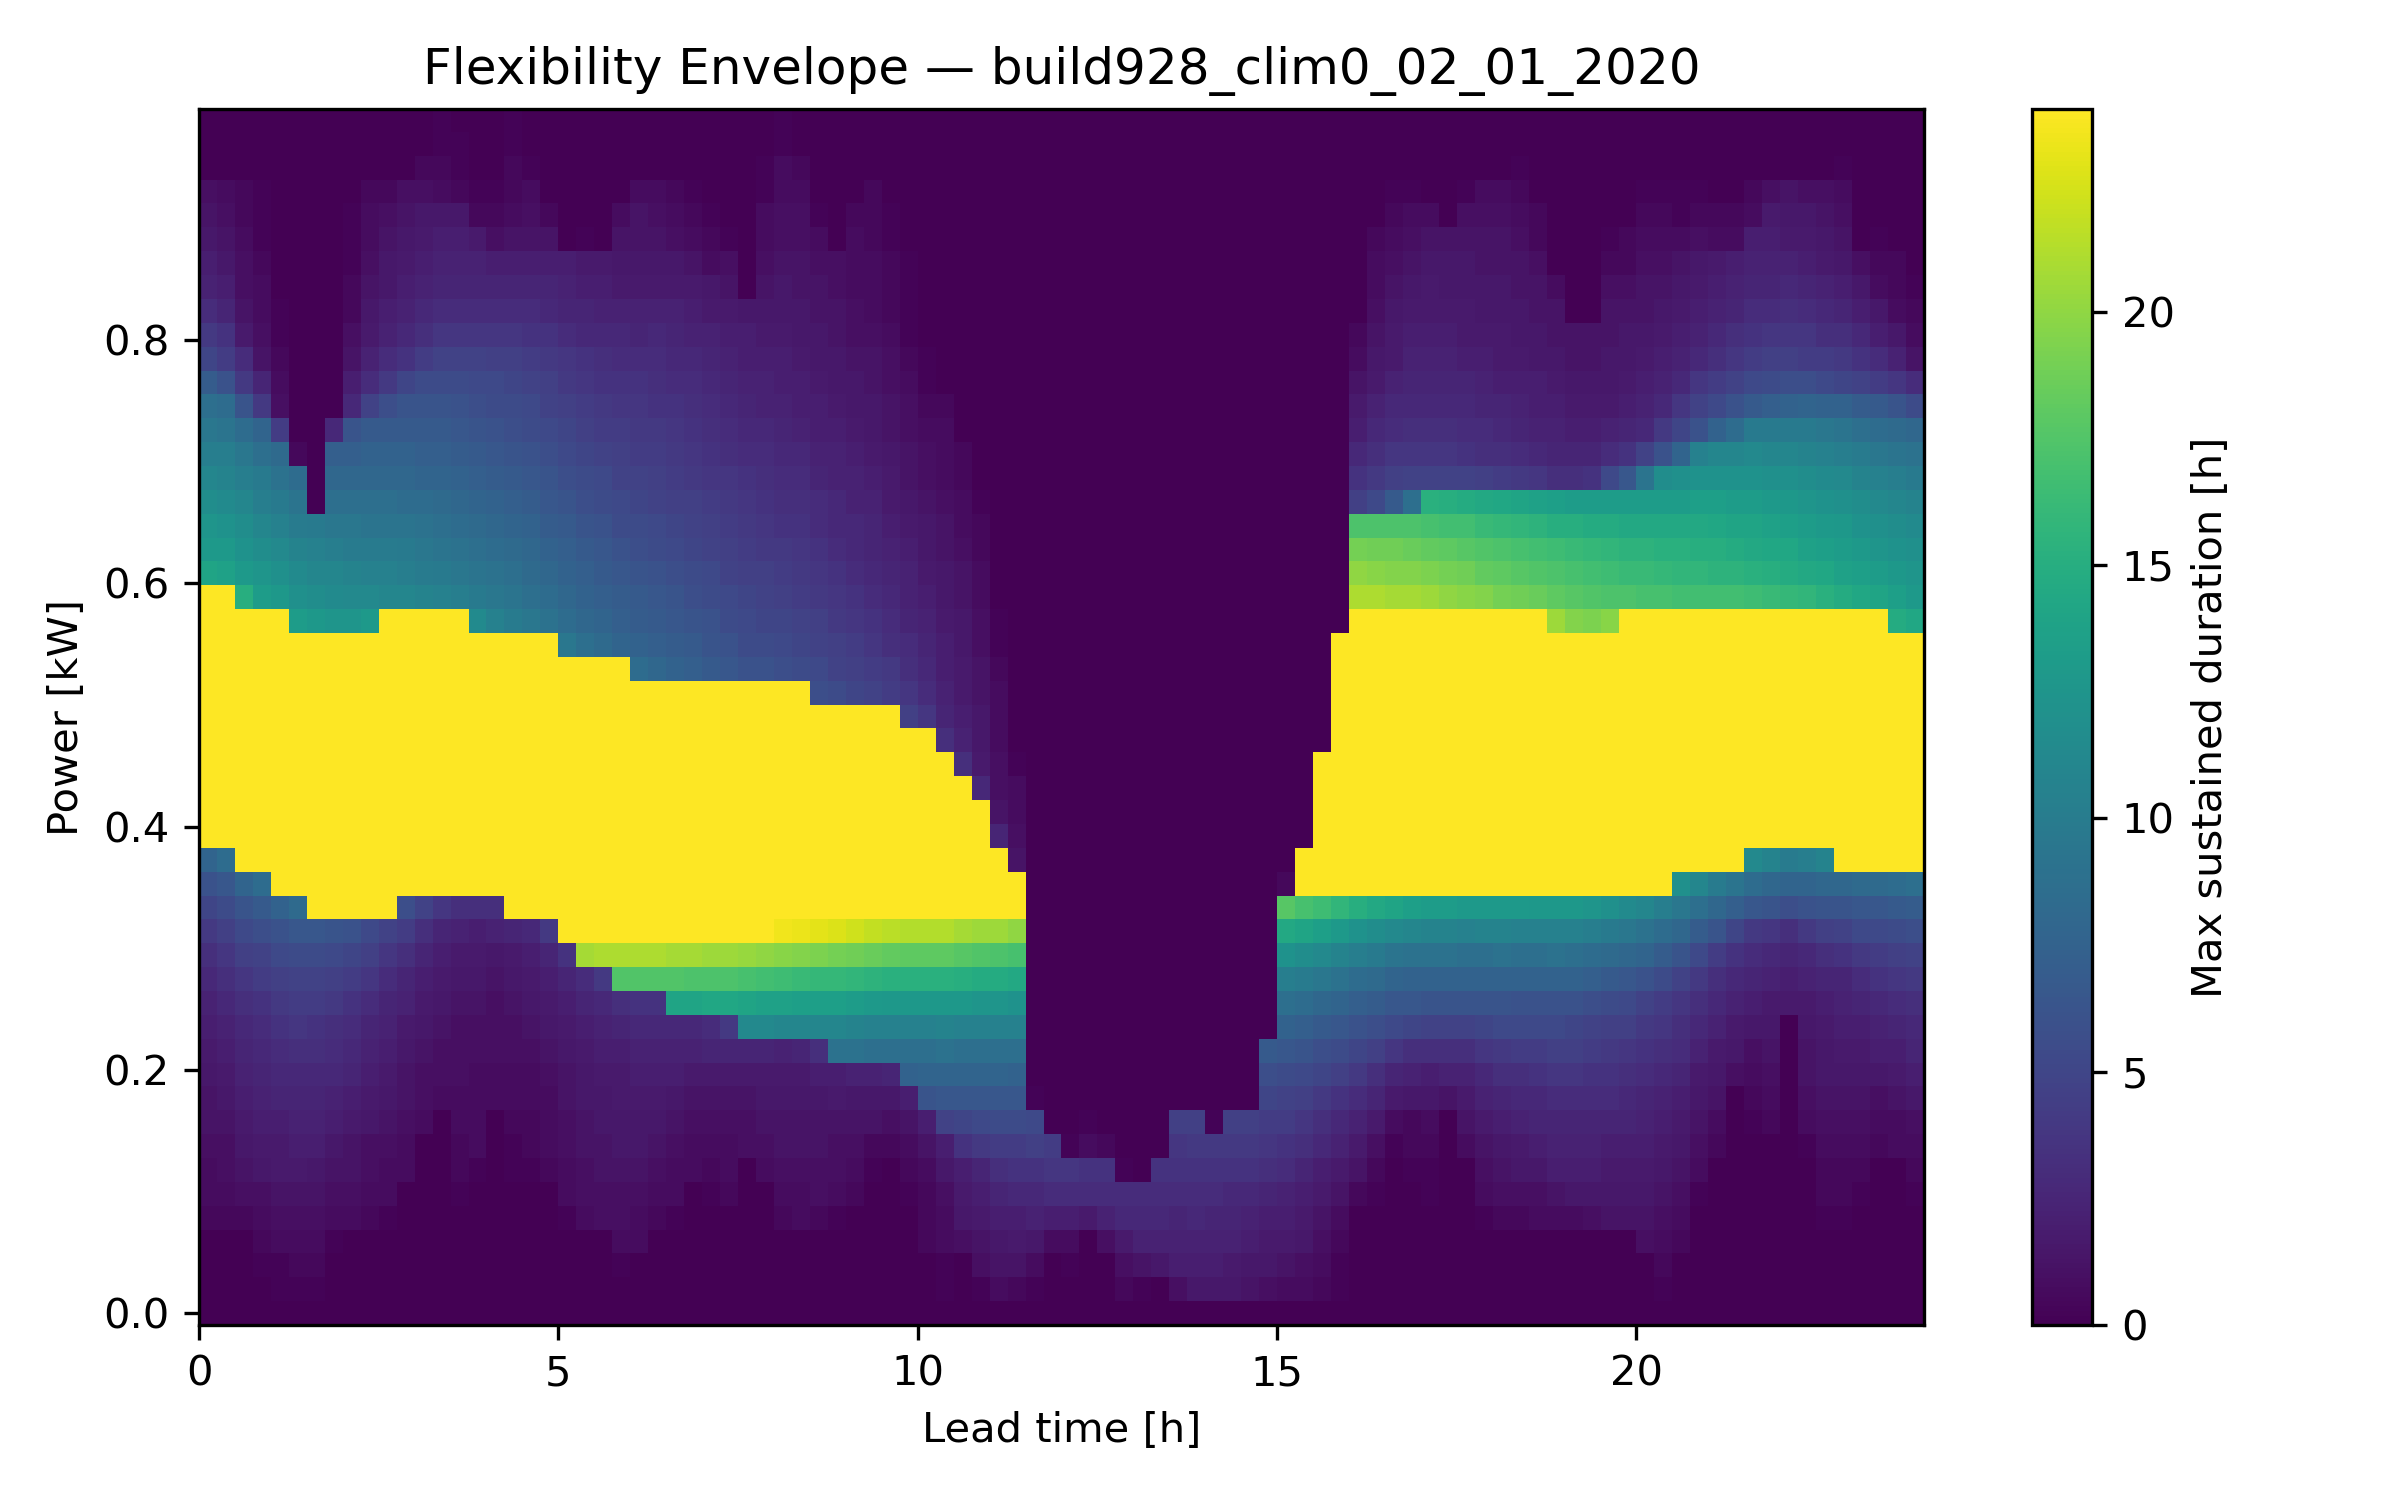

Source data for this figure (header and first rows):
Power Level [kW], LeadTime_0, LeadTime_1, LeadTime_2, LeadTime_3, LeadTime_4, LeadTime_5, LeadTime_6, LeadTime_7, LeadTime_8, LeadTime_9, LeadTime_10, LeadTime_11, LeadTime_12, LeadTime_13, LeadTime_14, LeadTime_15, LeadTime_16, LeadTime_17, LeadTime_18, LeadTime_19, LeadTime_20, LeadTime_21, LeadTime_22
-0.01, 0.0, 0.0, 0.0, 0.0, 0.0, 0.0, 0.0, 0.0, 0.0, 0.0, 0.0, 0.0, 0.0, 0.0, 0.0, 0.0, 0.0, 0.0, 0.0, 0.0, 0.0, 0.0, 0.0
0.01, 0.0, 0.0, 0.0, 0.0, 0.25, 0.25, 0.25, 0.0, 0.0, 0.0, 0.0, 0.0, 0.0, 0.0, 0.0, 0.0, 0.0, 0.0, 0.0, 0.0, 0.0, 0.0, 0.0
0.03, 0.0, 0.0, 0.0, 0.25, 0.25, 0.5, 0.5, 0.0, 0.0, 0.0, 0.0, 0.0, 0.0, 0.0, 0.0, 0.0, 0.0, 0.0, 0.0, 0.0, 0.0, 0.0, 0.0
0.05, 0.0, 0.0, 0.0, 0.5, 0.75, 0.75, 0.75, 0.25, 0.0, 0.0, 0.0, 0.0, 0.0, 0.0, 0.0, 0.0, 0.0, 0.0, 0.0, 0.0, 0.0, 0.0, 0.0
0.07, 0.5, 0.5, 0.5, 0.75, 1.0, 1.0, 1.0, 0.75, 0.75, 0.5, 0.25, 0.0, 0.0, 0.0, 0.0, 0.0, 0.0, 0.0, 0.0, 0.0, 0.25, 0.75, 1.0
0.09, 0.75, 0.75, 1.0, 1.0, 1.25, 1.25, 1.25, 1.0, 1.0, 0.75, 0.75, 0.0, 0.0, 0.0, 0.25, 0.0, 0.0, 0.0, 0.0, 0.0, 0.75, 1.0, 1.0
0.11, 0.75, 1.0, 1.25, 1.5, 1.75, 1.75, 1.5, 1.25, 1.25, 1.0, 0.75, 0.75, 0.0, 0.0, 0.5, 0.25, 0.0, 0.25, 0.25, 0.5, 0.75, 1.0, 1.25
0.13, 1.0, 1.0, 1.5, 1.75, 1.75, 2.0, 2.0, 1.5, 1.25, 1.0, 1.0, 0.75, 0.0, 0.0, 0.5, 0.75, 0.0, 0.25, 0.5, 0.75, 1.0, 1.25, 1.25
0.15, 1.25, 1.25, 1.75, 2.0, 2.0, 2.25, 2.25, 2.0, 1.75, 1.5, 1.25, 1.0, 0.75, 0.0, 0.75, 0.75, 0.0, 0.5, 0.5, 0.75, 1.0, 1.25, 1.5
0.17, 1.25, 1.5, 2.0, 2.25, 2.5, 2.5, 2.5, 2.25, 2.0, 1.75, 1.5, 1.25, 1.0, 0.75, 0.75, 0.75, 0.75, 0.75, 0.75, 0.75, 1.25, 1.5, 1.5
0.19, 1.5, 1.75, 2.25, 2.5, 2.75, 2.75, 2.75, 2.75, 2.5, 2.0, 1.75, 1.25, 1.0, 1.0, 1.0, 0.75, 0.75, 0.75, 0.75, 1.0, 1.25, 1.5, 1.75
0.21, 1.75, 2.0, 2.5, 2.75, 3.0, 3.25, 3.25, 3.0, 2.75, 2.25, 2.0, 1.5, 1.25, 1.0, 1.0, 1.0, 1.0, 1.0, 1.0, 1.25, 1.5, 1.75, 2.0
0.23, 2.0, 2.25, 2.75, 3.0, 3.5, 3.75, 3.5, 3.25, 3.0, 2.5, 2.25, 1.75, 1.5, 1.25, 1.0, 1.0, 1.0, 1.0, 1.25, 1.5, 1.75, 2.0, 2.25
0.25, 2.25, 2.75, 3.25, 3.5, 4.0, 4.25, 4.25, 4.0, 3.5, 3.0, 2.5, 2.25, 1.75, 1.5, 1.25, 1.25, 1.0, 1.25, 1.5, 1.75, 2.0, 2.5, 2.75
0.27, 2.75, 3.25, 3.75, 4.25, 4.5, 4.75, 4.75, 4.5, 4.25, 3.75, 3.0, 2.5, 2.0, 1.75, 1.5, 1.5, 1.25, 1.5, 1.75, 2.0, 2.5, 3.0, 4.0
0.29, 3.25, 3.75, 4.5, 4.75, 5.25, 5.5, 5.5, 5.25, 5.0, 4.5, 3.75, 3.25, 2.5, 2.0, 1.75, 1.75, 1.5, 1.75, 2.0, 2.5, 3.5, 20.75, 21.0
0.31, 4.0, 4.5, 5.25, 5.75, 6.0, 6.5, 6.5, 6.25, 6.0, 5.25, 4.75, 4.25, 3.25, 2.5, 2.25, 2.0, 2.25, 2.5, 2.75, 4.0, 24.0, 24.0, 24.0
0.33, 5.0, 5.5, 6.25, 6.75, 7.5, 8.25, 24.0, 24.0, 24.0, 24.0, 24.0, 5.75, 4.75, 3.75, 3.25, 3.25, 3.25, 24.0, 24.0, 24.0, 24.0, 24.0, 24.0
0.35, 6.0, 6.5, 7.75, 8.5, 24.0, 24.0, 24.0, 24.0, 24.0, 24.0, 24.0, 24.0, 24.0, 24.0, 24.0, 24.0, 24.0, 24.0, 24.0, 24.0, 24.0, 24.0, 24.0
0.37, 7.75, 8.5, 24.0, 24.0, 24.0, 24.0, 24.0, 24.0, 24.0, 24.0, 24.0, 24.0, 24.0, 24.0, 24.0, 24.0, 24.0, 24.0, 24.0, 24.0, 24.0, 24.0, 24.0
0.39, 24.0, 24.0, 24.0, 24.0, 24.0, 24.0, 24.0, 24.0, 24.0, 24.0, 24.0, 24.0, 24.0, 24.0, 24.0, 24.0, 24.0, 24.0, 24.0, 24.0, 24.0, 24.0, 24.0
0.41, 24.0, 24.0, 24.0, 24.0, 24.0, 24.0, 24.0, 24.0, 24.0, 24.0, 24.0, 24.0, 24.0, 24.0, 24.0, 24.0, 24.0, 24.0, 24.0, 24.0, 24.0, 24.0, 24.0
0.43, 24.0, 24.0, 24.0, 24.0, 24.0, 24.0, 24.0, 24.0, 24.0, 24.0, 24.0, 24.0, 24.0, 24.0, 24.0, 24.0, 24.0, 24.0, 24.0, 24.0, 24.0, 24.0, 24.0
0.45, 24.0, 24.0, 24.0, 24.0, 24.0, 24.0, 24.0, 24.0, 24.0, 24.0, 24.0, 24.0, 24.0, 24.0, 24.0, 24.0, 24.0, 24.0, 24.0, 24.0, 24.0, 24.0, 24.0
0.47, 24.0, 24.0, 24.0, 24.0, 24.0, 24.0, 24.0, 24.0, 24.0, 24.0, 24.0, 24.0, 24.0, 24.0, 24.0, 24.0, 24.0, 24.0, 24.0, 24.0, 24.0, 24.0, 24.0
0.49, 24.0, 24.0, 24.0, 24.0, 24.0, 24.0, 24.0, 24.0, 24.0, 24.0, 24.0, 24.0, 24.0, 24.0, 24.0, 24.0, 24.0, 24.0, 24.0, 24.0, 24.0, 24.0, 24.0
0.51, 24.0, 24.0, 24.0, 24.0, 24.0, 24.0, 24.0, 24.0, 24.0, 24.0, 24.0, 24.0, 24.0, 24.0, 24.0, 24.0, 24.0, 24.0, 24.0, 24.0, 24.0, 24.0, 24.0
0.53, 24.0, 24.0, 24.0, 24.0, 24.0, 24.0, 24.0, 24.0, 24.0, 24.0, 24.0, 24.0, 24.0, 24.0, 24.0, 24.0, 24.0, 24.0, 24.0, 24.0, 24.0, 24.0, 24.0
0.55, 24.0, 24.0, 24.0, 24.0, 24.0, 24.0, 24.0, 24.0, 24.0, 24.0, 24.0, 24.0, 24.0, 24.0, 24.0, 24.0, 24.0, 24.0, 24.0, 24.0, 9.5, 8.75, 8.25
0.57, 24.0, 24.0, 24.0, 24.0, 24.0, 13.25, 12.75, 12.5, 12.5, 13.0, 24.0, 24.0, 24.0, 24.0, 24.0, 11.5, 10.5, 10.0, 9.5, 9.0, 8.5, 8.0, 7.75
0.59, 24.0, 24.0, 15.0, 13.25, 12.75, 12.0, 11.75, 11.5, 11.25, 11.25, 11.0, 11.0, 10.75, 10.5, 10.25, 9.75, 9.5, 9.25, 8.75, 8.5, 8.0, 7.5, 7.25
0.61, 14.0, 13.75, 13.0, 12.5, 12.0, 11.5, 11.0, 11.0, 10.75, 10.5, 10.5, 10.25, 10.0, 9.75, 9.5, 9.25, 9.0, 8.75, 8.25, 8.0, 7.5, 7.25, 6.75
0.63, 13.0, 13.0, 12.25, 11.75, 11.25, 10.75, 10.5, 10.25, 10.0, 10.0, 10.0, 9.75, 9.5, 9.25, 9.0, 8.75, 8.5, 8.25, 8.0, 7.5, 7.25, 6.75, 6.5
0.65, 12.5, 12.25, 11.75, 11.0, 10.5, 10.0, 9.75, 9.5, 9.5, 9.25, 9.25, 9.25, 9.0, 8.75, 8.5, 8.25, 8.0, 7.75, 7.5, 7.0, 6.75, 6.25, 6.0
0.67, 11.75, 11.5, 11.0, 10.25, 9.75, 9.25, 0.0, 8.75, 8.75, 8.75, 8.75, 8.5, 8.5, 8.25, 8.0, 7.75, 7.5, 7.25, 7.0, 6.5, 6.25, 5.75, 5.5
0.69, 11.0, 10.75, 10.25, 9.75, 9.0, 8.5, 0.0, 8.0, 8.0, 8.0, 8.0, 8.0, 7.75, 7.75, 7.5, 7.25, 7.0, 6.75, 6.5, 6.25, 5.75, 5.5, 5.25
0.71, 10.25, 10.25, 9.5, 8.75, 8.25, 0.5, 0.0, 7.25, 7.25, 7.5, 7.5, 7.5, 7.25, 7.25, 7.0, 6.75, 6.5, 6.25, 6.0, 5.75, 5.25, 5.0, 4.75
0.73, 9.5, 9.25, 8.5, 7.75, 4.25, 0.0, 0.0, 2.75, 6.25, 6.75, 6.75, 6.75, 6.75, 6.75, 6.5, 6.25, 6.0, 5.75, 5.5, 5.25, 5.0, 4.5, 4.25
0.75, 8.75, 8.5, 6.25, 4.0, 1.0, 0.0, 0.0, 0.0, 2.75, 4.75, 5.75, 6.25, 6.25, 6.25, 6.0, 5.75, 5.5, 5.5, 5.25, 4.75, 4.5, 4.25, 4.0
0.77, 7.0, 6.0, 4.0, 2.5, 0.75, 0.0, 0.0, 0.0, 2.0, 3.0, 4.0, 5.0, 5.5, 5.5, 5.5, 5.25, 5.25, 5.0, 4.75, 4.5, 4.0, 3.75, 3.5
0.79, 5.0, 4.25, 3.0, 1.25, 0.5, 0.0, 0.0, 0.0, 1.25, 2.25, 3.0, 3.5, 4.25, 4.75, 4.75, 4.75, 4.5, 4.5, 4.25, 4.0, 3.75, 3.5, 3.25
0.81, 4.0, 3.5, 1.75, 1.0, 0.25, 0.0, 0.0, 0.0, 1.0, 1.75, 2.25, 2.75, 3.25, 3.75, 3.75, 3.75, 3.75, 3.75, 3.5, 3.5, 3.0, 2.75, 2.75
0.83, 3.0, 2.5, 1.25, 0.75, 0.25, 0.0, 0.0, 0.0, 0.5, 1.5, 2.0, 2.25, 2.75, 3.0, 3.0, 3.0, 3.0, 3.0, 3.0, 2.75, 2.5, 2.5, 2.25
0.85, 2.25, 2.0, 1.0, 0.75, 0.0, 0.0, 0.0, 0.0, 0.5, 1.25, 1.5, 2.0, 2.25, 2.5, 2.5, 2.5, 2.5, 2.5, 2.5, 2.5, 2.25, 2.0, 2.0
0.87, 2.0, 1.5, 1.0, 0.5, 0.0, 0.0, 0.0, 0.0, 0.25, 1.0, 1.5, 1.75, 2.0, 2.25, 2.25, 2.25, 2.0, 2.0, 2.0, 2.0, 2.0, 1.75, 1.75
0.89, 1.5, 1.25, 0.75, 0.25, 0.0, 0.0, 0.0, 0.0, 0.25, 0.75, 1.25, 1.5, 1.75, 2.0, 2.0, 1.75, 1.0, 1.25, 1.25, 1.25, 0.0, 0.25, 0.0
0.91, 1.25, 1.0, 0.5, 0.25, 0.0, 0.0, 0.0, 0.0, 0.25, 0.75, 1.0, 1.25, 1.5, 1.5, 1.5, 0.5, 0.5, 0.75, 1.0, 0.5, 0.0, 0.0, 0.0
0.93, 1.0, 0.75, 0.5, 0.25, 0.0, 0.0, 0.0, 0.0, 0.0, 0.5, 0.5, 1.0, 1.0, 0.75, 0.5, 0.25, 0.25, 0.5, 0.75, 0.0, 0.0, 0.0, 0.0
0.95, 0.0, 0.0, 0.0, 0.0, 0.0, 0.0, 0.0, 0.0, 0.0, 0.0, 0.0, 0.0, 0.5, 0.5, 0.25, 0.0, 0.0, 0.5, 0.25, 0.0, 0.0, 0.0, 0.0
0.97, 0.0, 0.0, 0.0, 0.0, 0.0, 0.0, 0.0, 0.0, 0.0, 0.0, 0.0, 0.0, 0.0, 0.25, 0.25, 0.0, 0.0, 0.25, 0.0, 0.0, 0.0, 0.0, 0.0
0.99, 0.0, 0.0, 0.0, 0.0, 0.0, 0.0, 0.0, 0.0, 0.0, 0.0, 0.0, 0.0, 0.0, 0.25, 0.0, 0.0, 0.0, 0.25, 0.0, 0.0, 0.0, 0.0, 0.0
